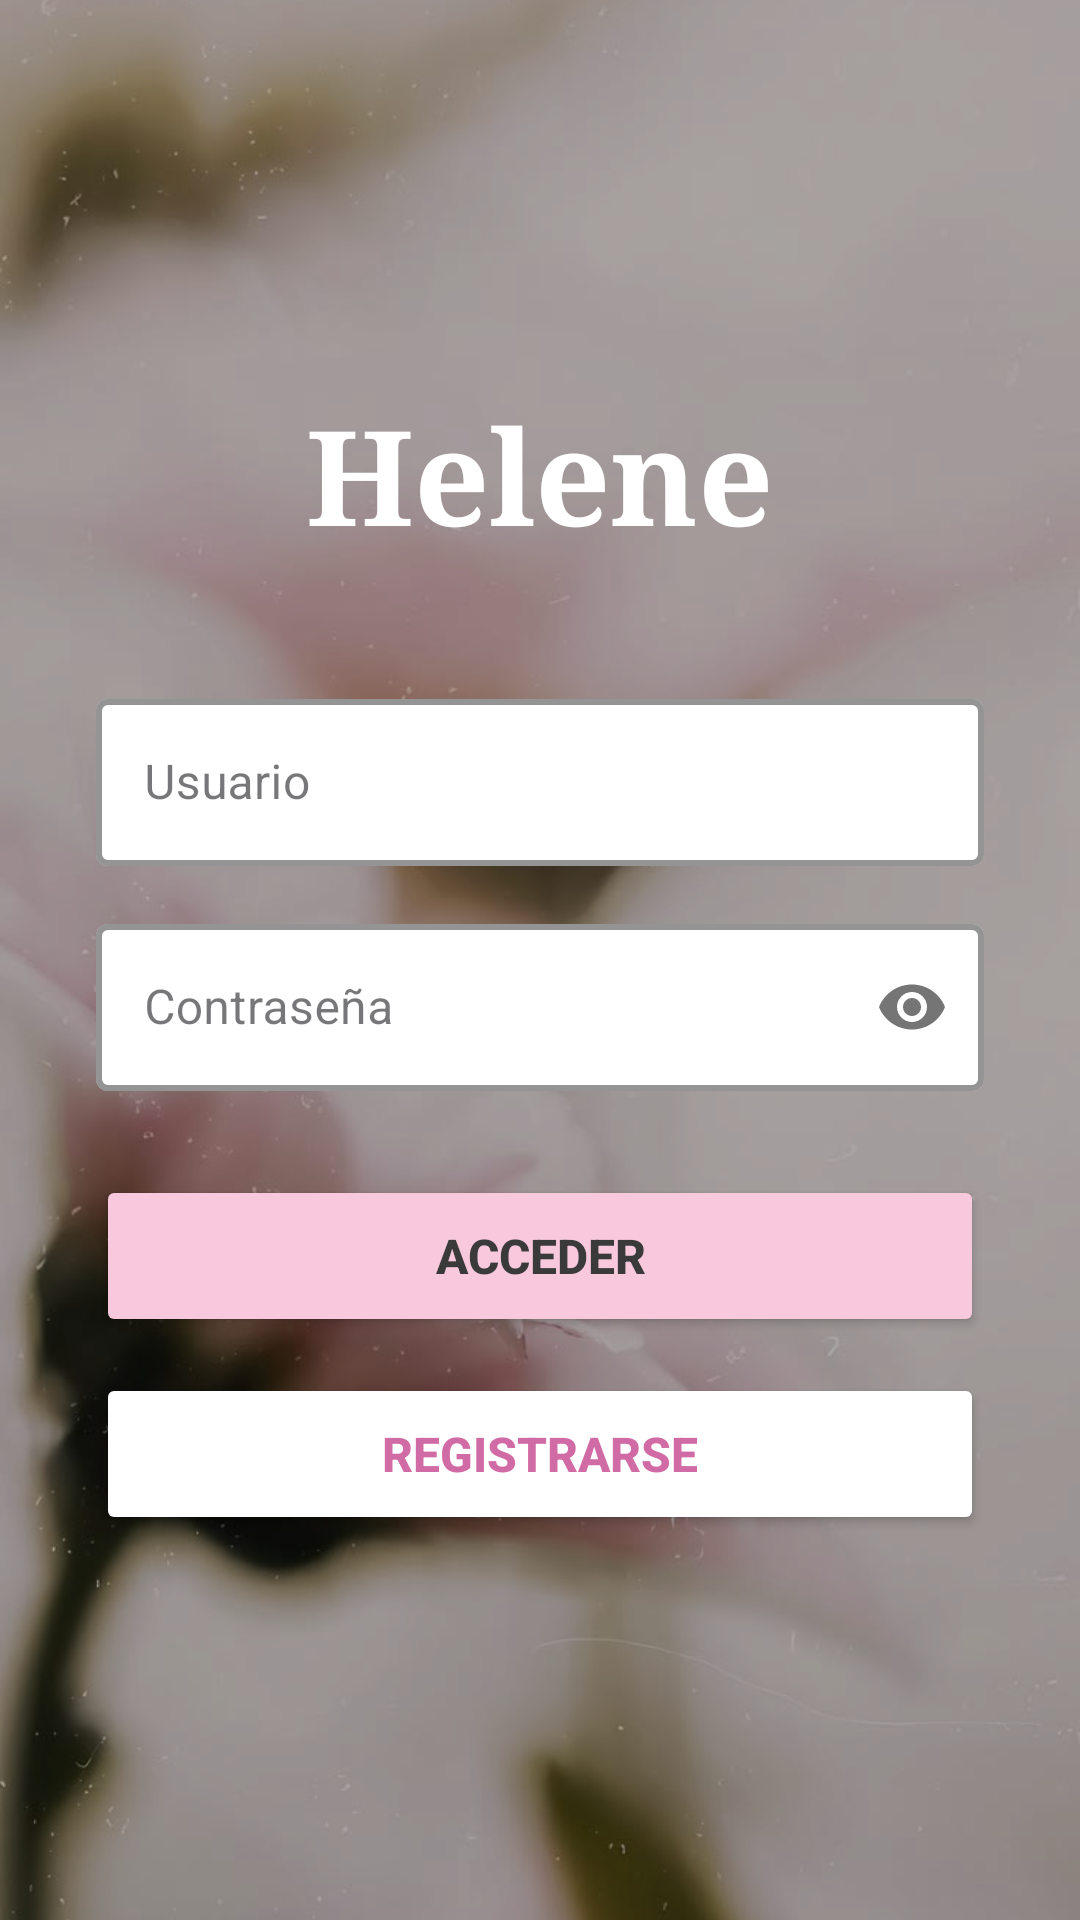

Here is an Android app screen rendered from its layout file. Give the layout XML and the strings, colors and styles it references.
<!-- AndroidManifest.xml: application theme Theme.HeleneApp -->
<!-- res/layout/activity_login.xml -->
<?xml version="1.0" encoding="utf-8"?>
<RelativeLayout xmlns:android="http://schemas.android.com/apk/res/android"
    xmlns:app="http://schemas.android.com/apk/res-auto"
    android:layout_width="match_parent"
    android:layout_height="match_parent">

    
    <ImageView
        android:id="@+id/backgroundImage"
        android:layout_width="match_parent"
        android:layout_height="match_parent"
        android:scaleType="centerCrop"
        android:src="@drawable/background" />

    
    <View
        android:layout_width="match_parent"
        android:layout_height="match_parent"
        android:background="#55000000" />

    <LinearLayout
        android:layout_width="match_parent"
        android:layout_height="wrap_content"
        android:layout_centerInParent="true"
        android:orientation="vertical"
        android:padding="32dp">

        
        <TextView
            android:layout_width="wrap_content"
            android:layout_height="wrap_content"
            android:layout_gravity="center"
            android:layout_marginBottom="40dp"
            android:text="Helene"
            android:textColor="#FFFFFF"
            android:textSize="44sp"
            android:textStyle="bold"
            android:fontFamily="serif" />

        
        <com.google.android.material.textfield.TextInputLayout
            android:layout_width="match_parent"
            android:layout_height="wrap_content"
            android:layout_marginBottom="14dp"
            style="@style/Widget.MaterialComponents.TextInputLayout.OutlinedBox"
            app:boxBackgroundColor="#FFFFFF"
            app:boxStrokeColor="#F8C8DC"
            app:boxStrokeWidth="2dp"
            app:boxStrokeWidthFocused="3dp"
            app:hintTextColor="#F8C8DC">

            <com.google.android.material.textfield.TextInputEditText
                android:id="@+id/usernameInput"
                android:layout_width="match_parent"
                android:layout_height="wrap_content"
                android:hint="Usuario"
                android:inputType="text"
                android:textColor="#222222"
                android:textColorHint="#888888"
                android:textCursorDrawable="@null" />
        </com.google.android.material.textfield.TextInputLayout>

        
        <com.google.android.material.textfield.TextInputLayout
            android:layout_width="match_parent"
            android:layout_height="wrap_content"
            android:layout_marginBottom="28dp"
            style="@style/Widget.MaterialComponents.TextInputLayout.OutlinedBox"
            app:boxBackgroundColor="#FFFFFF"
            app:boxStrokeColor="#F8C8DC"
            app:boxStrokeWidth="2dp"
            app:boxStrokeWidthFocused="3dp"
            app:passwordToggleEnabled="true"
            app:hintTextColor="#F8C8DC">

            <com.google.android.material.textfield.TextInputEditText
                android:id="@+id/passwordInput"
                android:layout_width="match_parent"
                android:layout_height="wrap_content"
                android:hint="Contraseña"
                android:inputType="textPassword"
                android:textColor="#222222"
                android:textColorHint="#888888"
                android:textCursorDrawable="@null" />
        </com.google.android.material.textfield.TextInputLayout>

        
        <Button
            android:id="@+id/loginButton"
            android:layout_width="match_parent"
            android:layout_height="54dp"
            android:layout_marginBottom="12dp"
            android:backgroundTint="#F8C8DC"
            android:text="Acceder"
            android:textColor="#3A3A3A"
            android:textSize="16sp"
            android:textStyle="bold" />

        
        <Button
            android:id="@+id/registerButton"
            android:layout_width="match_parent"
            android:layout_height="54dp"
            android:backgroundTint="#FFFFFF"
            android:text="Registrarse"
            android:textColor="#D16BA5"
            android:textSize="16sp"
            android:textStyle="bold" />

    </LinearLayout>

</RelativeLayout>
<!-- resources referenced by this layout -->
<resources>
  <!-- drawable background: jpg bitmap (drawable, 36893 bytes) -->
  <style name="Theme.HeleneApp" parent="Base.Theme.HeleneApp" />
  <style name="Base.Theme.HeleneApp" parent="Theme.Material3.DayNight.NoActionBar">
          
          
      </style>
</resources>
